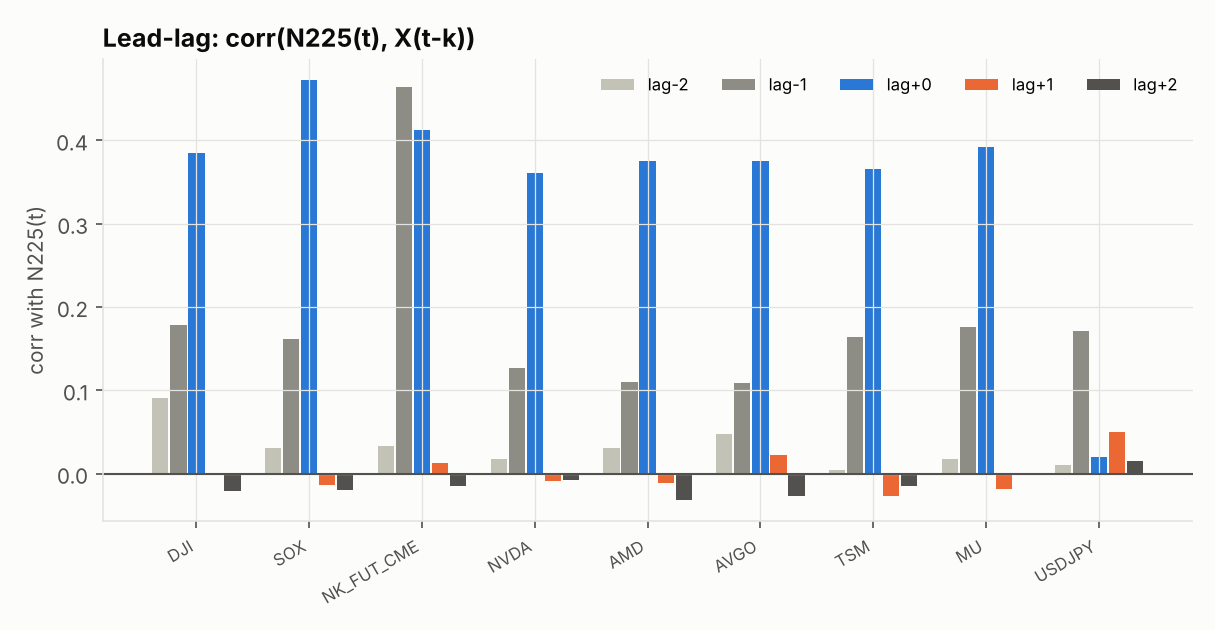

The table this chart was drawn from, first rows:
key, lag-2, lag-1, lag+0, lag+1, lag+2
DJI, 0.09047, 0.1779, 0.3846, -0.0005817, -0.02152
SOX, 0.03073, 0.1612, 0.4722, -0.01402, -0.01947
NK_FUT_CME, 0.0328, 0.4645, 0.4124, 0.01217, -0.0146
NVDA, 0.01757, 0.127, 0.3605, -0.00851, -0.007199
AMD, 0.03095, 0.1103, 0.3755, -0.01127, -0.03225
AVGO, 0.04743, 0.1085, 0.3747, 0.02196, -0.02662
TSM, 0.003665, 0.1642, 0.3654, -0.02667, -0.01444
MU, 0.01777, 0.1761, 0.3917, -0.01901, -0.001143
USDJPY, 0.01044, 0.1714, 0.0199, 0.04991, 0.01509
TEL, 0.01329, -0.02522, 0.7385, -0.01316, -0.002007
ADVANTEST, 0.0009778, -0.03783, 0.6858, -0.02783, -0.02056
LASERTEC, 0.03853, -0.01839, 0.579, -0.03066, 0.02045
SCREEN, 0.01511, -0.005893, 0.6443, -0.002062, -0.005583
DISCO, -0.01085, -0.006483, 0.6506, -0.06215, 0.01456
RENESAS, 0.005961, 0.005095, 0.6536, -0.001847, 0.01154
